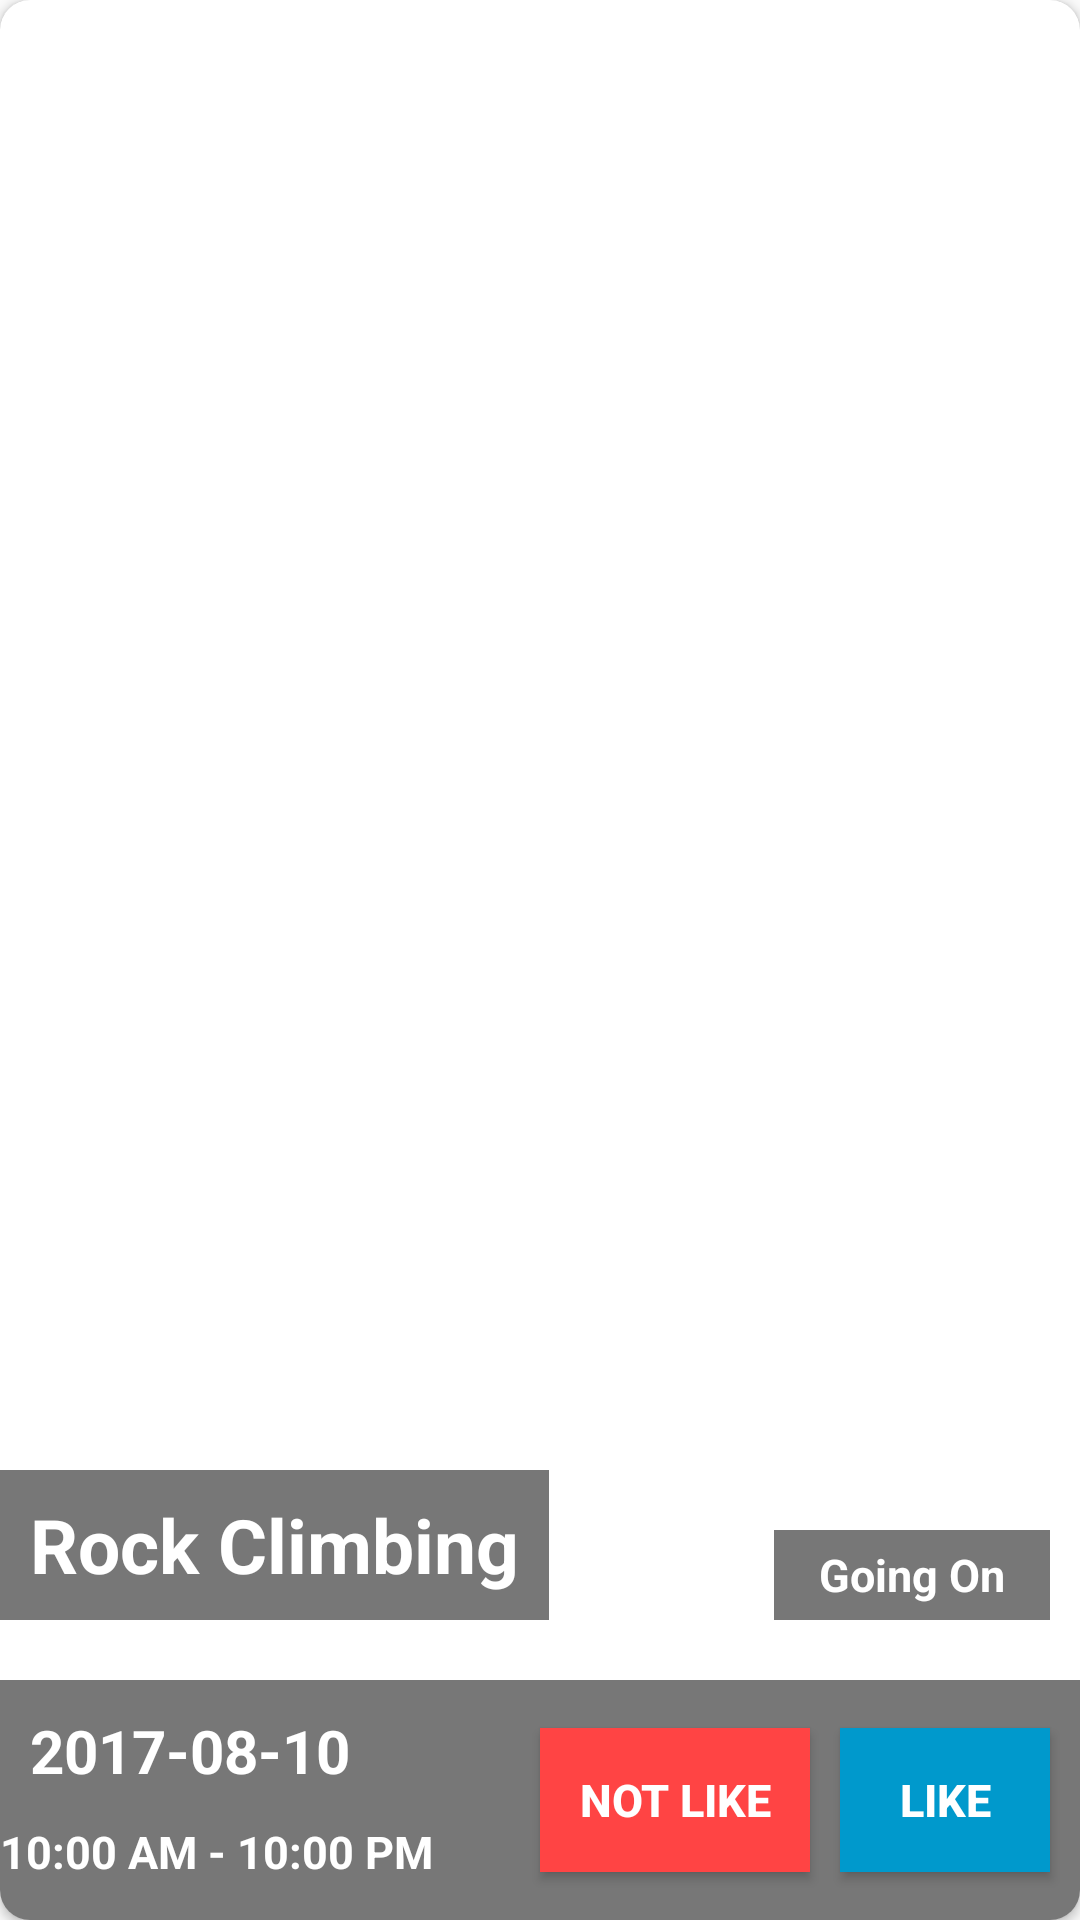

Android layout source for this screen:
<!-- AndroidManifest.xml: application theme AppTheme -->
<!-- res/layout/card_layout_today_events.xml -->
<?xml version="1.0" encoding="utf-8"?>
<android.support.v7.widget.CardView
    android:layout_height="320dp"
    android:layout_width="match_parent"
    xmlns:app="http://schemas.android.com/apk/res-auto"
    android:elevation="10dp"
    android:layout_marginLeft="20dp"
    android:layout_marginRight="20dp"
    android:layout_marginTop="10dp"
    app:cardCornerRadius="10dp"
    android:layout_marginBottom="10dp"
    xmlns:android="http://schemas.android.com/apk/res/android">

    <RelativeLayout
        android:id="@+id/TimeEventRel"
        android:layout_width="match_parent"
        android:layout_height="match_parent">

        <ImageView
            android:id="@+id/TimeEventsImage"
            android:background="@drawable/mountain"
            android:layout_width="match_parent"
            android:layout_height="match_parent" />
        <RelativeLayout
            android:layout_width="wrap_content"
            android:background="#8000"
            android:layout_alignParentBottom="true"
            android:layout_marginBottom="100dp"
            android:layout_height="50dp">

            <TextView
                android:id="@+id/TimeName"
                android:layout_width="wrap_content"
                android:layout_height="wrap_content"
                android:textStyle="bold"
                android:layout_centerInParent="true"
                android:paddingLeft="10dp"
                android:paddingRight="10dp"
                android:textSize="25sp"
                android:text="Rock Climbing"
                android:textColor="#fff" />

        </RelativeLayout>

        <RelativeLayout
            android:layout_width="wrap_content"
            android:background="#8000"
            android:layout_alignParentBottom="true"
            android:layout_alignParentRight="true"
            android:layout_marginBottom="100dp"
            android:paddingRight="10dp"
            android:layout_marginRight="10dp"
            android:layout_height="30dp">

            <TextView
                android:id="@+id/TimeGoingon"
                android:layout_width="wrap_content"
                android:layout_height="wrap_content"
                android:textStyle="bold"
                android:layout_centerInParent="true"
                android:paddingLeft="10dp"
                android:paddingRight="10dp"
                android:textSize="15sp"
                android:text="Going On"
                android:textColor="#fff" />

        </RelativeLayout>

        <RelativeLayout
            android:layout_alignParentBottom="true"
            android:background="#8000"
            android:layout_width="match_parent"
            android:layout_height="80dp">

            <TextView
                android:id="@+id/TimeDate"
                android:layout_width="wrap_content"
                android:layout_height="wrap_content"
                android:textColor="#fff"
                android:text="2017-08-10"
                android:textStyle="bold"
                android:textSize="20sp"
                android:padding="10dp"/>

            <TextView
                android:id="@+id/TimeTime"
                android:layout_below="@id/TimeDate"
                android:layout_width="wrap_content"
                android:layout_height="wrap_content"
                android:textColor="#fff"
                android:text="10:00 AM - 10:00 PM"
                android:textStyle="bold"
                android:textSize="15sp"
                />

            <Button
                 android:id="@+id/Like_Time_Events_Button"
                  android:layout_width="70dp"
                   android:layout_height="wrap_content"
                 android:text="Like"
                android:layout_marginRight="10dp"
                 android:textStyle="bold"
                 android:textColor="#fff"
                android:layout_centerVertical="true"
                android:textSize="15dp"
                android:layout_alignParentRight="true"
                android:background="@android:color/holo_blue_dark"
            />




            <Button
                android:id="@+id/Not_Like_Time_Events_Button"
                android:layout_width="90dp"
                android:layout_toLeftOf="@id/Like_Time_Events_Button"
               android:layout_height="wrap_content"
                android:layout_marginRight="10dp"
               android:text="Not Like"
               android:textStyle="bold"
                android:textColor="#fff"
              android:layout_centerVertical="true"
              android:textSize="15dp"
              android:layout_marginLeft="30dp"
              android:background="@android:color/holo_red_light"
            />



        </RelativeLayout>

    </RelativeLayout>
</android.support.v7.widget.CardView>
<!-- resources referenced by this layout -->
<resources>
  <style name="AppTheme" parent="Theme.AppCompat.Light.NoActionBar">
          
          <item name="colorPrimary">@color/colorPrimary</item>
          <item name="colorPrimaryDark">@color/colorPrimaryDark</item>
          <item name="colorAccent">@color/colorAccent</item>
          <item name="windowNoTitle">true</item>
          
          
      </style>
  <color name="colorPrimary">#EDE7F6</color>
  <color name="colorPrimaryDark">#BA68C8</color>
  <color name="colorAccent">#FF4081</color>
</resources>
